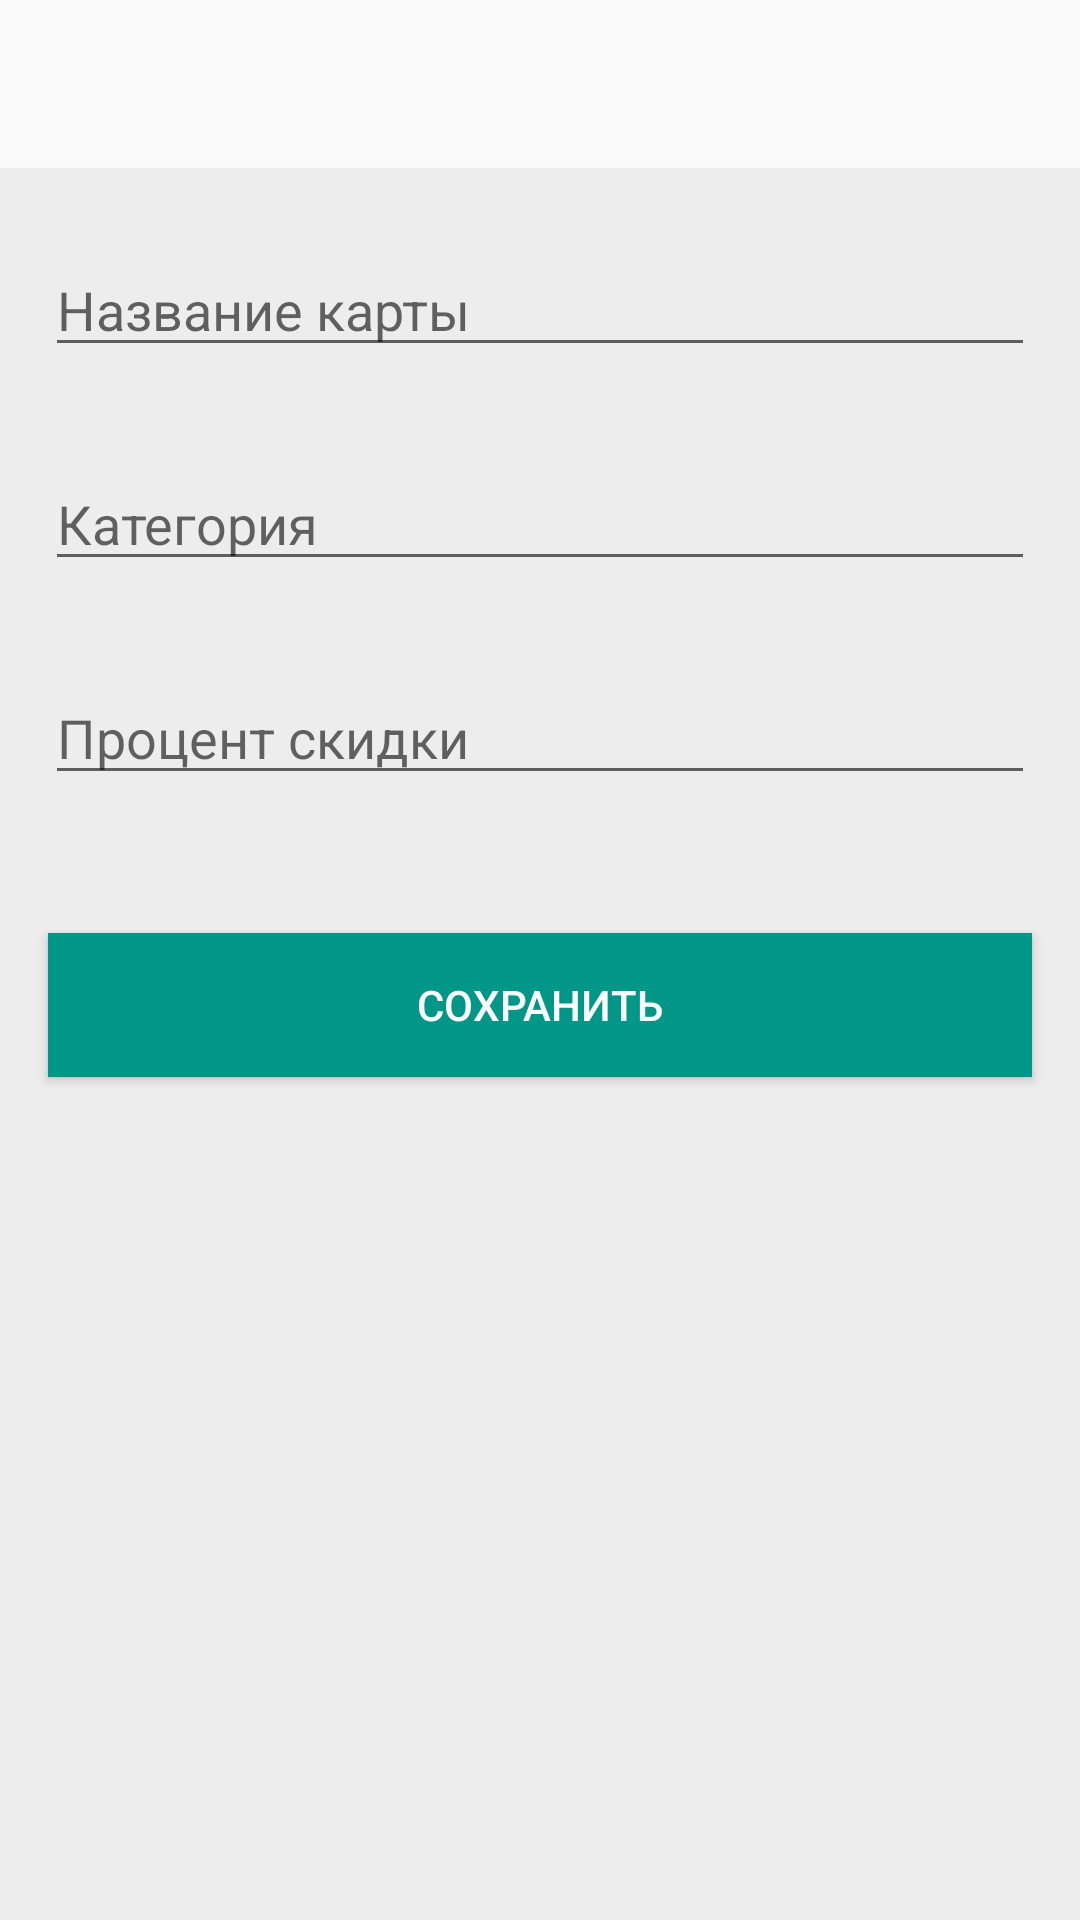

Write the Android layout XML for this screen, with the resource values it uses.
<!-- AndroidManifest.xml: application theme AppTheme -->
<!-- res/layout/activity_add_card.xml -->
<?xml version="1.0" encoding="utf-8"?>
<LinearLayout xmlns:android="http://schemas.android.com/apk/res/android"
    xmlns:app="http://schemas.android.com/apk/res-auto"
    xmlns:tools="http://schemas.android.com/tools"
    android:layout_width="match_parent"
    android:layout_height="match_parent"
    android:background="#EDEDED"
    android:orientation="vertical"
    tools:context=".CardAddActivity">


    <android.support.v7.widget.Toolbar
        android:id="@+id/toolbar"
        android:layout_width="match_parent"
        android:layout_height="?attr/actionBarSize"
        android:background="#FAFAFA" />


    <LinearLayout
        android:layout_width="match_parent"
        android:layout_height="match_parent"
        android:orientation="vertical">

        <EditText
            android:id="@+id/name"
            android:layout_width="match_parent"
            android:layout_height="wrap_content"
            android:hint="Название карты"
            android:layout_marginRight="15dp"
            android:layout_marginLeft="15dp"
            android:layout_marginTop="25dp"
            android:layout_marginBottom="30dp"/>

        <EditText
            android:id="@+id/category"
            android:layout_width="match_parent"
            android:layout_height="wrap_content"
            android:hint="Категория"
            android:layout_marginRight="15dp"
            android:layout_marginLeft="15dp"
            android:layout_marginBottom="30dp"
            android:drawableRight="@drawable/ic_keyboard_arrow_right"
            android:onClick="etCategoryClick"
            android:cursorVisible="false"
            android:longClickable="false"

            />


        <EditText
            android:id="@+id/discount"
            android:layout_width="match_parent"
            android:layout_height="wrap_content"
            android:hint="Процент скидки"
            android:layout_marginRight="15dp"
            android:layout_marginLeft="15dp"
            android:layout_marginBottom="30dp"/>

        <Button
            android:id="@+id/save"
            android:layout_width="match_parent"
            android:layout_height="wrap_content"
            android:onClick="btSaveCard"
            android:layout_margin="16dp"
            android:background="#009788"
            android:text="Сохранить"
            android:textColor="#FFFFFF"
            android:textSize="14sp"
            android:layout_marginRight="15dp"
            android:layout_marginLeft="15dp"/>
    </LinearLayout>


</LinearLayout>
<!-- resources referenced by this layout -->
<resources>
  <style name="AppTheme" parent="Theme.AppCompat.Light.NoActionBar">
          
          <item name="colorPrimary">@color/colorPrimary</item>
          <item name="colorPrimaryDark">@color/colorPrimaryDark</item>
          <item name="colorAccent">@color/colorAccent</item>
      </style>
  <!-- not gathered from this repository: default colours our renderer supplied (Android Studio template values) -->
  <color name="colorPrimary">#FF6200EE</color>
  <color name="colorPrimaryDark">#FF3700B3</color>
  <color name="colorAccent">#FF03DAC5</color>
</resources>
